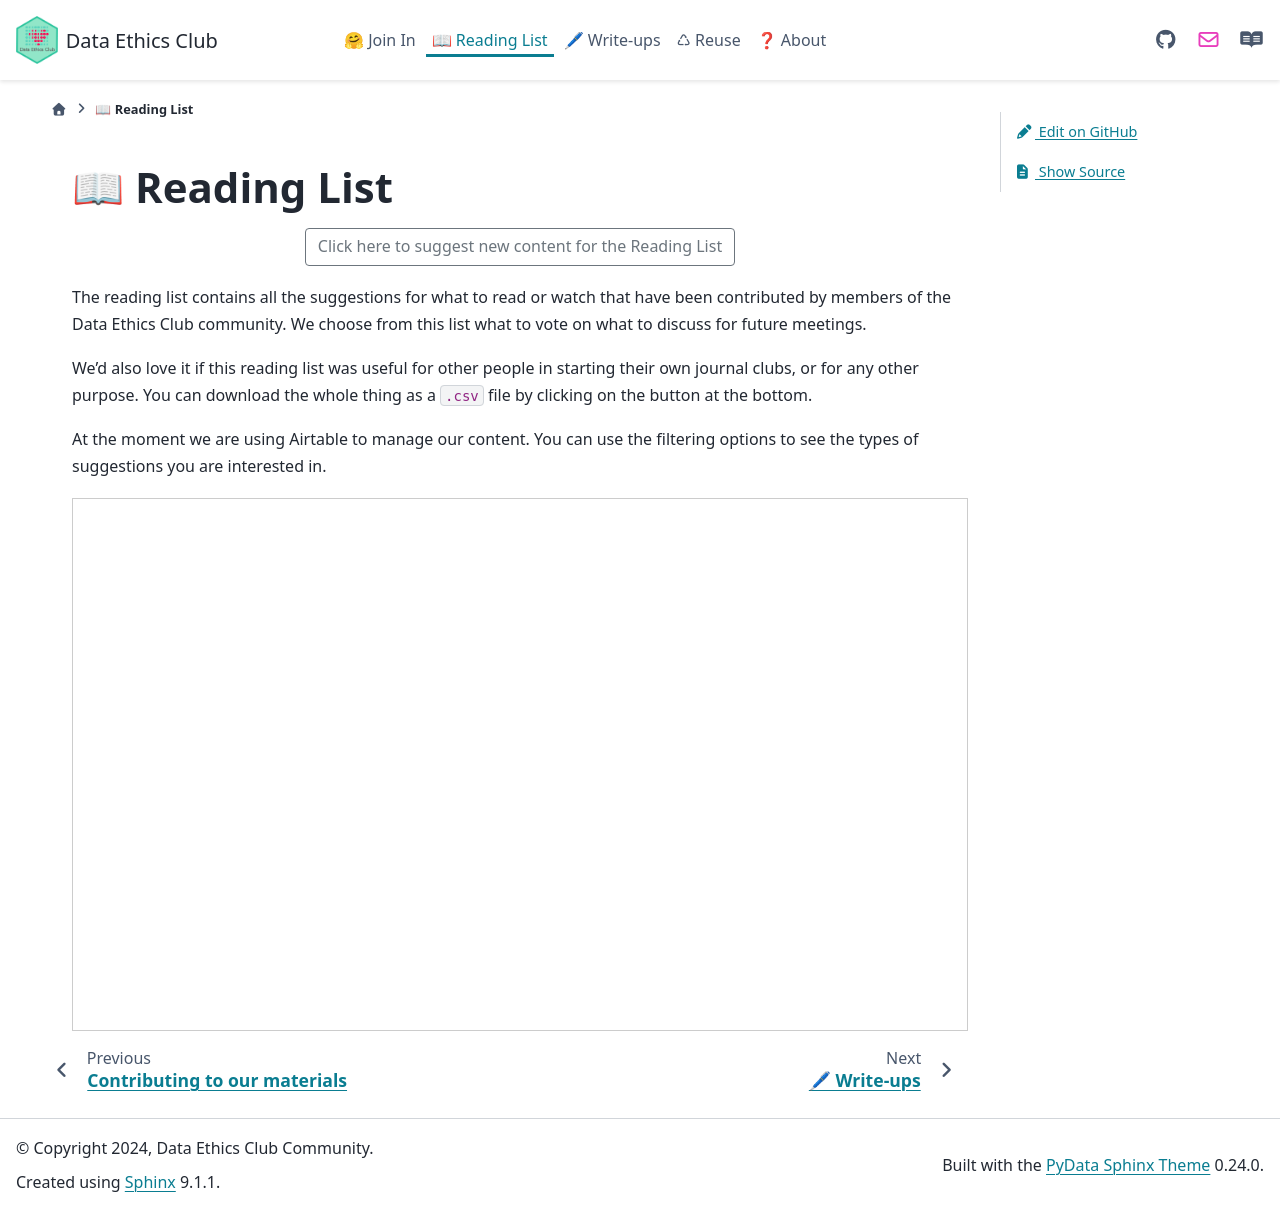

repository: very-good-science/data-ethics-club · page: reading-list.html · generator: sphinx

# 📖 Reading List

```{button-link} reading-list-suggestions.html
    :color: secondary
    :align: center
    :outline:
    :extend:
    Click here to suggest new content for the Reading List
```

The reading list contains all the suggestions for what to read or watch that have been contributed by members of the Data Ethics Club community. 
We choose from this list what to vote on what to discuss for future meetings. 

We'd also love it if this reading list was useful for other people in starting their own journal clubs, or for any other purpose. 
You can download the whole thing as a `.csv` file by clicking on the button at the bottom.

At the moment we are using Airtable to manage our content. You can use the filtering options to see the types of suggestions you are interested in. 


<iframe class="airtable-embed" src="https://airtable.com/embed/app1HHxlA2zZMlIPT/shr57ScyQg4EpdA5x?backgroundColor=purple&layout=card&viewControls=on" frameborder="0" onmousewheel="" width="100%" height="533" style="background: transparent; border: 1px solid #ccc;"></iframe>
